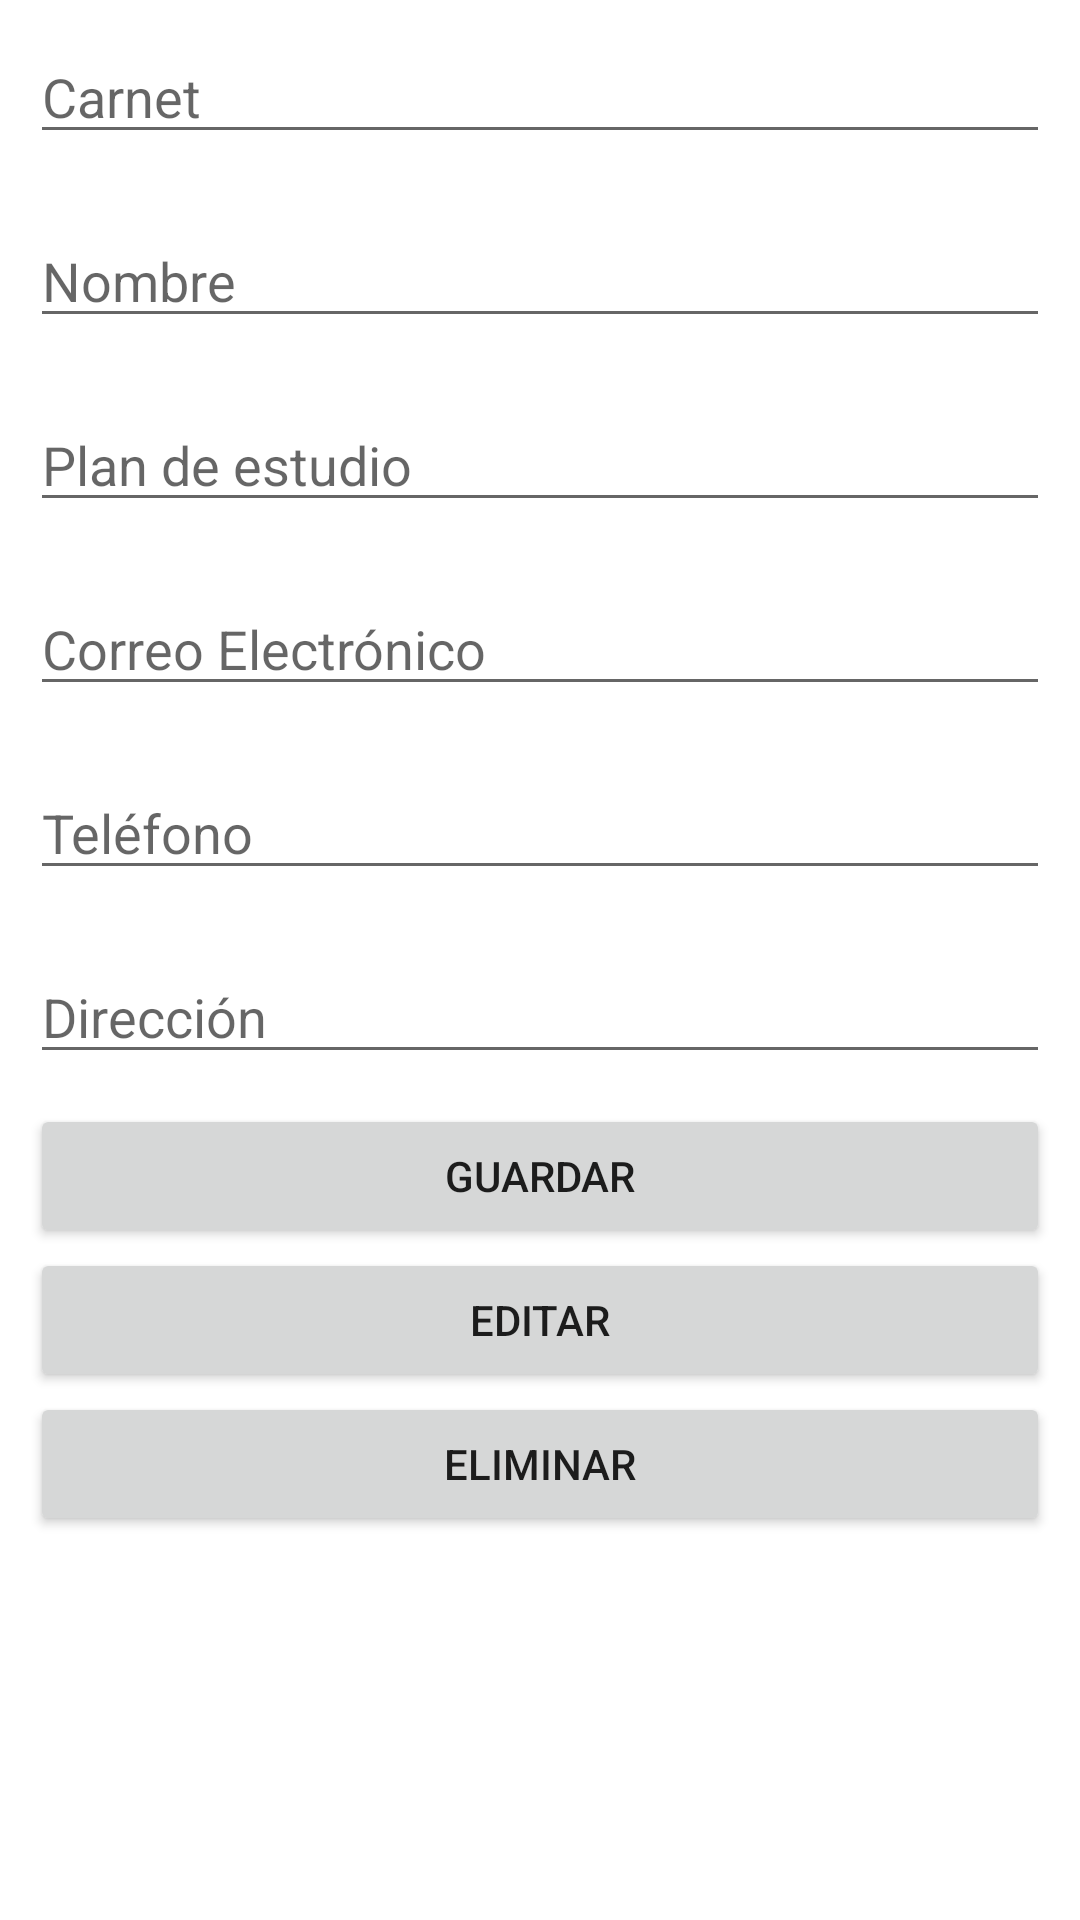

Write the Android layout XML for this screen, with the resource values it uses.
<!-- AndroidManifest.xml: application theme Theme.Alumnos_escuela_computacion -->
<!-- res/layout/activity_nuevo_alumno.xml -->
<?xml version="1.0" encoding="utf-8"?>
<LinearLayout xmlns:android="http://schemas.android.com/apk/res/android"
    android:layout_width="match_parent"
    android:layout_height="match_parent"
    android:orientation="vertical">
    <EditText
        android:layout_width="match_parent"
        android:layout_height="wrap_content"
        android:id="@+id/carnetET"
        android:hint="Carnet"
        android:textSize="18dp"
        android:inputType="text"
        android:layout_margin="10dp"/>
    <EditText
        android:layout_width="match_parent"
        android:layout_height="wrap_content"
        android:id="@+id/nombreET"
        android:hint="Nombre"
        android:textSize="18dp"
        android:inputType="text"
        android:layout_margin="10dp"/>
    <EditText
        android:layout_width="match_parent"
        android:layout_height="wrap_content"
        android:id="@+id/planET"
        android:hint="Plan de estudio"
        android:textSize="18dp"
        android:inputType="number"
        android:layout_margin="10dp"/>
    <EditText
        android:layout_width="match_parent"
        android:layout_height="wrap_content"
        android:id="@+id/emailET"
        android:hint="Correo Electrónico"
        android:textSize="18dp"
        android:inputType="textEmailAddress"
        android:layout_margin="10dp"/>
    <EditText
        android:layout_width="match_parent"
        android:layout_height="wrap_content"
        android:id="@+id/telefonoET"
        android:hint="Teléfono"
        android:inputType="phone"
        android:textSize="18dp"
        android:layout_margin="10dp"/>
    <EditText
        android:layout_width="match_parent"
        android:layout_height="wrap_content"
        android:id="@+id/direccionET"
        android:hint="Dirección"
        android:textSize="18dp"
        android:inputType="text"
        android:layout_margin="10dp"/>
    <Button
        android:layout_width="match_parent"
        android:layout_height="wrap_content"
        android:layout_marginHorizontal="10dp"
        android:id="@+id/guardarBtn"
        android:text="Guardar"/>

    <Button
        android:layout_width="match_parent"
        android:layout_height="wrap_content"
        android:layout_marginHorizontal="10dp"
        android:id="@+id/editarBtn"
        android:text="Editar"/>

    <Button
        android:layout_width="match_parent"
        android:layout_height="wrap_content"
        android:layout_marginHorizontal="10dp"
        android:id="@+id/eliminarBtn"
        android:text="Eliminar"/>
</LinearLayout>
<!-- resources referenced by this layout -->
<resources>
  <style name="Theme.Alumnos_escuela_computacion" parent="Theme.MaterialComponents.DayNight.DarkActionBar">
          
          <item name="colorPrimary">@color/purple_500</item>
          <item name="colorPrimaryVariant">@color/purple_700</item>
          <item name="colorOnPrimary">@color/white</item>
          
          <item name="colorSecondary">@color/teal_200</item>
          <item name="colorSecondaryVariant">@color/teal_700</item>
          <item name="colorOnSecondary">@color/black</item>
          
          <item name="android:statusBarColor" tools:targetApi="l">?attr/colorPrimaryVariant</item>
          
      </style>
  <!-- not gathered from this repository: default colours our renderer supplied (Android Studio template values) -->
  <color name="purple_500">#FF6200EE</color>
  <color name="purple_700">#FF3700B3</color>
  <color name="teal_200">#FF03DAC5</color>
  <color name="teal_700">#FF018786</color>
  <color name="black">#FF000000</color>
  <color name="white">#FFFFFFFF</color>
</resources>
